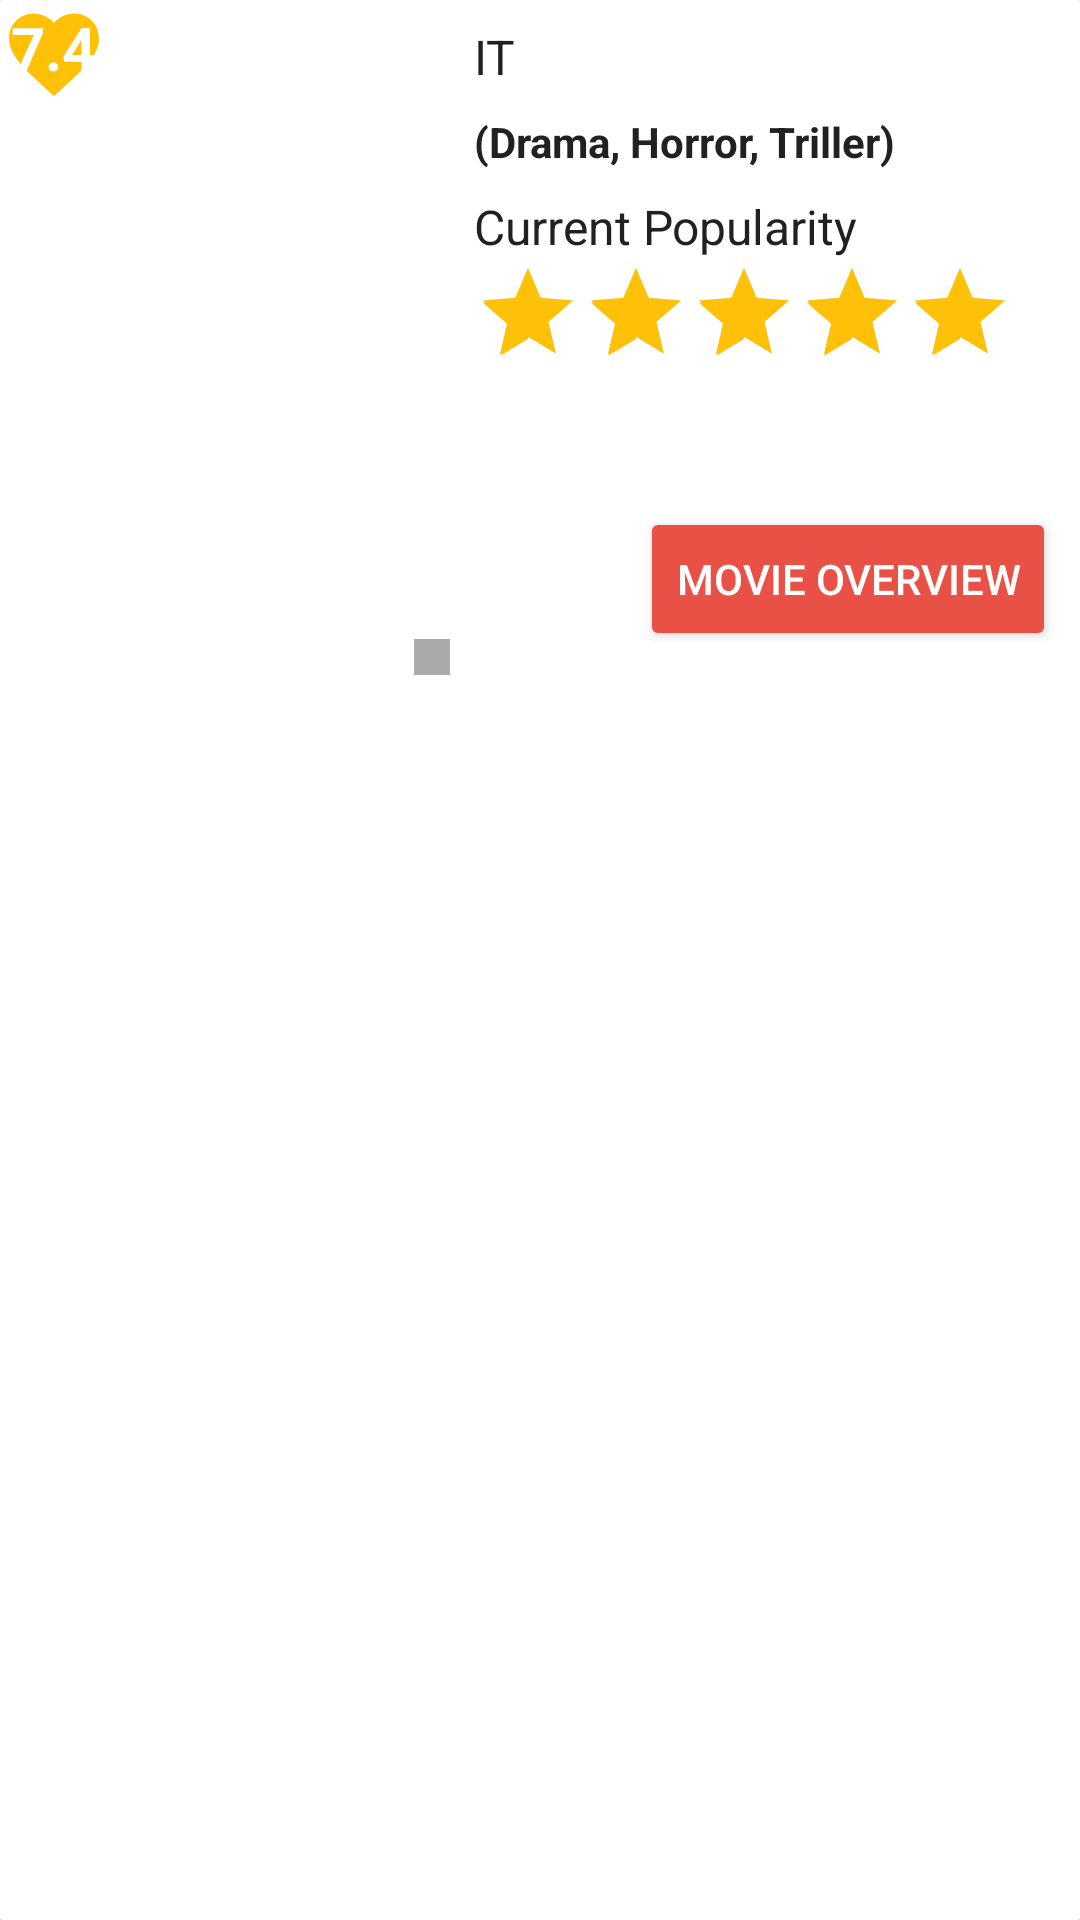

Here is an Android app screen rendered from its layout file. Give the layout XML and the strings, colors and styles it references.
<!-- AndroidManifest.xml: application theme AppTheme -->
<!-- res/layout/view_item_movie.xml -->
<?xml version="1.0" encoding="utf-8"?>
<android.support.v7.widget.CardView xmlns:android="http://schemas.android.com/apk/res/android"
    xmlns:card_view="http://schemas.android.com/apk/res-auto"
    android:layout_width="match_parent"
    android:layout_height="wrap_content"
    android:layout_marginLeft="@dimen/margin_medium"
    android:layout_marginRight="@dimen/margin_medium"
    android:layout_marginTop="@dimen/margin_medium"
    card_view:cardBackgroundColor="@color/white"
    card_view:cardCornerRadius="@dimen/card_radius_small"
    card_view:cardElevation="@dimen/card_elevation">

    <RelativeLayout
        android:layout_width="match_parent"
        android:layout_height="wrap_content">

        <ImageView
            android:id="@+id/iv_movie"
            android:layout_width="@dimen/movie_icon_width"
            android:layout_height="@dimen/movie_icon_height"
            android:scaleType="fitXY"
            android:src="@drawable/spider_man_home_coming" />

        <TextView
            android:id="@+id/tv_movie_name"
            android:layout_width="wrap_content"
            android:layout_height="wrap_content"
            android:layout_margin="@dimen/margin_medium"
            android:layout_toEndOf="@id/iv_movie"
            android:text="@string/txt_placeholder_movie_name"
            android:textColor="@color/primary_text"
            android:textSize="@dimen/text_regular_2x" />

        <TextView
            android:id="@+id/tv_movie_type"
            android:layout_width="wrap_content"
            android:layout_height="wrap_content"
            android:layout_below="@id/tv_movie_name"
            android:layout_marginLeft="@dimen/margin_medium"
            android:layout_toEndOf="@id/iv_movie"
            android:text="@string/txt_placeholder_movie_type"
            android:textColor="@color/primary_text"
            android:textSize="@dimen/text_regular"
            android:textStyle="bold" />

        <TextView
            android:id="@+id/tv_movie_popularity"
            android:layout_width="wrap_content"
            android:layout_height="wrap_content"
            android:layout_below="@id/tv_movie_type"
            android:layout_marginStart="@dimen/margin_medium"
            android:layout_marginTop="@dimen/margin_medium"
            android:layout_toEndOf="@id/iv_movie"
            android:text="@string/txt_placeholder_movie_popularity"
            android:textColor="@color/primary_text"
            android:textSize="@dimen/text_regular_2x" />

        <android.support.v7.widget.AppCompatRatingBar
            android:id="@+id/rb_movie"
            style="?android:attr/ratingBarStyleIndicator"
            android:layout_width="wrap_content"
            android:layout_height="wrap_content"
            android:layout_below="@id/tv_movie_popularity"
            android:layout_marginStart="@dimen/margin_medium"
            android:layout_toEndOf="@id/iv_movie"
            android:rating="5" />

        <Button
            android:id="@+id/btn_movie_overview"
            android:layout_width="wrap_content"
            android:layout_height="wrap_content"
            android:layout_alignBottom="@id/iv_movie"
            android:layout_alignParentRight="true"
            android:layout_margin="@dimen/margin_medium"
            android:clickable="true"
            android:foreground="@drawable/ripple_primary"
            android:text="@string/btn_movie_overview"
            android:textColor="@color/white"
            android:theme="@style/MovieOverviewButton" />

        <FrameLayout
            android:layout_width="wrap_content"
            android:layout_height="wrap_content">

            <ImageView
                android:id="@+id/iv_favourite"
                android:layout_width="wrap_content"
                android:layout_height="wrap_content"
                android:src="@drawable/ic_favorite_24dp" />

            <TextView
                android:id="@+id/tv_rate"
                android:layout_width="wrap_content"
                android:layout_height="wrap_content"
                android:layout_gravity="center"
                android:layout_marginBottom="@dimen/margin_rating_text"
                android:text="7.4"
                android:textColor="@color/white"
                android:textSize="@dimen/text_regular_3x"
                android:textStyle="bold" />
        </FrameLayout>

        <ImageView
            android:layout_width="wrap_content"
            android:layout_height="wrap_content"
            android:layout_alignBottom="@id/iv_movie"
            android:layout_alignRight="@id/iv_movie"
            android:background="@color/transparent"
            android:padding="@dimen/margin_card_medium"
            android:src="@drawable/ic_crop_free_24dp" />

    </RelativeLayout>
</android.support.v7.widget.CardView>
<!-- resources referenced by this layout -->
<resources>
  <color name="primary_text">#212121</color>
  <color name="transparent">#55000000</color>
  <color name="white">#fff</color>
  <dimen name="card_elevation">2dp</dimen>
  <dimen name="card_radius_small">1dp</dimen>
  <dimen name="margin_card_medium">6dp</dimen>
  <dimen name="margin_medium">8dp</dimen>
  <dimen name="margin_rating_text">2dp</dimen>
  <dimen name="movie_icon_height">225dp</dimen>
  <dimen name="movie_icon_width">150dp</dimen>
  <dimen name="text_regular">14sp</dimen>
  <dimen name="text_regular_2x">16sp</dimen>
  <dimen name="text_regular_3x">20sp</dimen>
  <!-- drawable ic_favorite_24dp (drawable) -->
  <vector xmlns:android="http://schemas.android.com/apk/res/android"
          android:width="36dp"
          android:height="36dp"
          android:viewportWidth="24.0"
          android:viewportHeight="24.0">
      <path
          android:fillColor="@color/accent"
          android:pathData="M12,21.35l-1.45,-1.32C5.4,15.36 2,12.28 2,8.5 2,5.42 4.42,3 7.5,3c1.74,0 3.41,0.81 4.5,2.09C13.09,3.81 14.76,3 16.5,3 19.58,3 22,5.42 22,8.5c0,3.78 -3.4,6.86 -8.55,11.54L12,21.35z"/>
  </vector>
  <string name="btn_movie_overview">Movie Overview</string>
  <string name="txt_placeholder_movie_name">IT</string>
  <string name="txt_placeholder_movie_popularity">Current Popularity</string>
  <string name="txt_placeholder_movie_type">(Drama, Horror, Triller)</string>
  <style name="MovieOverviewButton" parent="Theme.AppCompat.Light">
          <item name="colorControlHighlight">@color/primary</item>
          <item name="colorButtonNormal">@color/primary_highlight</item>
      </style>
  <style name="AppTheme" parent="Theme.AppCompat.Light.DarkActionBar">
          
          <item name="colorPrimary">@color/primary</item>
          <item name="colorPrimaryDark">@color/primary_dark</item>
          <item name="colorAccent">@color/accent</item>
      </style>
  <color name="accent">#FFC107</color>
  <color name="primary">#F44336</color>
  <color name="primary_highlight">#ea5146</color>
  <color name="primary_dark">#D32F2F</color>
</resources>
